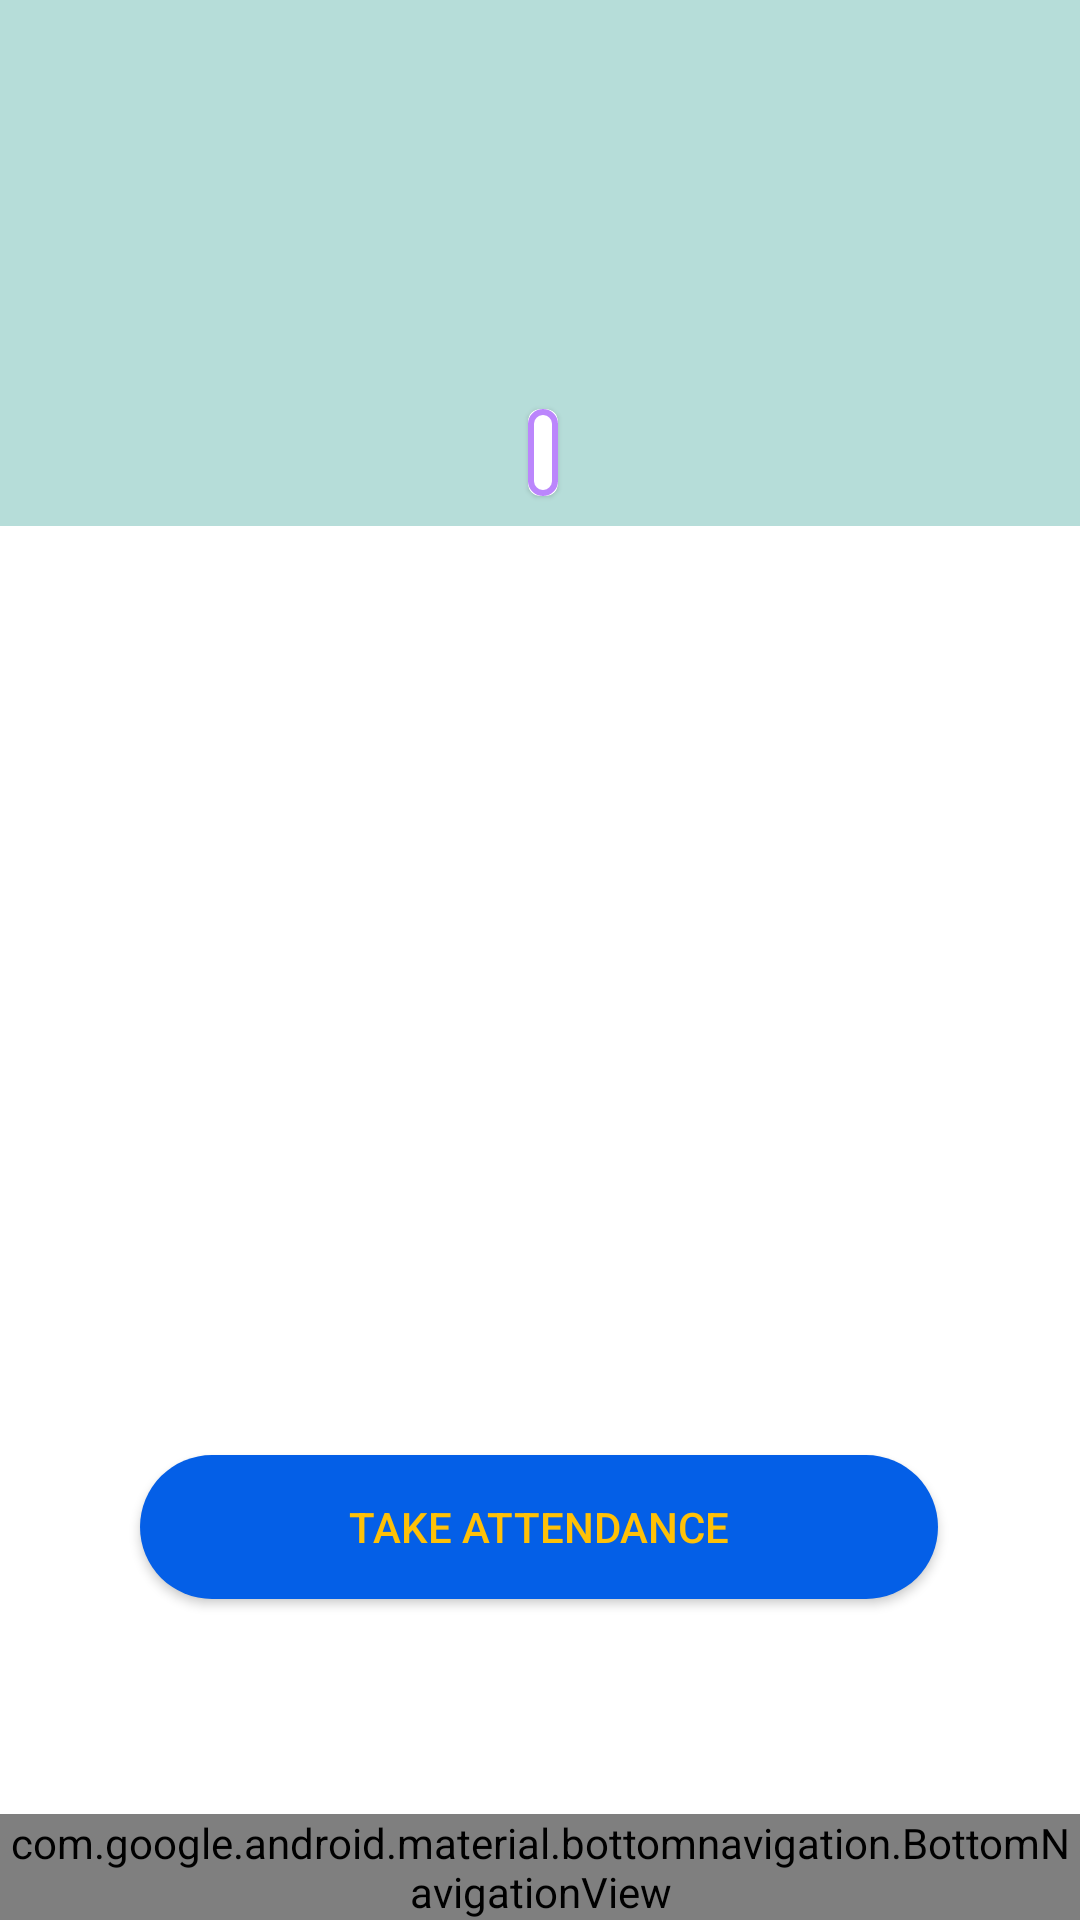

This screen was rendered from an Android layout file. Write that file and the resources it references.
<!-- AndroidManifest.xml: application theme Theme.AttendX -->
<!-- res/layout/fragment_attendance_page.xml -->
<?xml version="1.0" encoding="utf-8"?>
<FrameLayout xmlns:android="http://schemas.android.com/apk/res/android"
    xmlns:tools="http://schemas.android.com/tools"
    xmlns:app="http://schemas.android.com/apk/res-auto"
    android:layout_width="match_parent"
    android:layout_height="match_parent">

    <androidx.constraintlayout.widget.ConstraintLayout
        android:id="@+id/course"
        android:layout_width="match_parent"
        android:layout_height="match_parent"
        tools:context=".fragments.AttendancePage">


        <androidx.constraintlayout.widget.ConstraintLayout
            android:id="@+id/constraintLayout4"
            android:layout_width="389dp"
            android:layout_height="wrap_content"
            android:background="#B6DDD9"
            android:padding="5dp"
            app:layout_constraintEnd_toEndOf="parent"
            app:layout_constraintStart_toStartOf="parent"
            app:layout_constraintTop_toTopOf="parent">

            <TextView
                android:id="@+id/courseName"
                android:layout_width="wrap_content"
                android:layout_height="wrap_content"
                android:layout_marginTop="40dp"
                android:textSize="40sp"
                android:textStyle="bold"
                android:textColor="@color/black"
                android:singleLine="true"
                android:layout_marginStart="10dp"
                app:layout_constraintEnd_toEndOf="parent"
                app:layout_constraintHorizontal_bias="0.501"
                app:layout_constraintStart_toStartOf="parent"
                app:layout_constraintTop_toTopOf="parent" />

            <TextView
                android:id="@+id/professorName"
                android:layout_width="wrap_content"
                android:layout_height="wrap_content"
                android:layout_marginTop="6dp"
                android:textColor="@color/black"
                android:textSize="20sp"
                app:layout_constraintEnd_toEndOf="parent"
                app:layout_constraintHorizontal_bias="0.501"
                app:layout_constraintStart_toStartOf="parent"
                app:layout_constraintTop_toBottomOf="@+id/courseName" />

            <LinearLayout
                android:layout_width="wrap_content"
                android:layout_height="wrap_content"
                app:layout_constraintBottom_toBottomOf="parent"
                app:layout_constraintEnd_toEndOf="parent"
                app:layout_constraintHorizontal_bias="0.501"
                app:layout_constraintStart_toStartOf="parent"
                app:layout_constraintTop_toBottomOf="@+id/professorName"
                app:layout_constraintVertical_bias="0.26">

                <com.google.android.material.card.MaterialCardView
                    android:layout_width="wrap_content"
                    android:layout_height="wrap_content"
                    android:layout_margin="5dp"
                    android:gravity="center"
                    >

                    <TextView
                        android:id="@+id/courseDescrp"
                        android:layout_width="wrap_content"
                        android:layout_height="wrap_content"
                        android:padding="5dp"
                        android:background="@drawable/border_desc"
                        android:textColor="@color/black"
                        />
                </com.google.android.material.card.MaterialCardView>

            </LinearLayout>










        </androidx.constraintlayout.widget.ConstraintLayout>

        <androidx.appcompat.widget.AppCompatButton
            android:id="@+id/attendance"
            android:layout_width="266dp"
            android:layout_height="48dp"
            android:layout_marginTop="64dp"
            android:alpha="1"
            android:background="@drawable/btn_rounded"
            android:text="@string/attendance"
            android:textColor="#FFC107"
            app:layout_constraintBottom_toTopOf="@+id/btnNav3"
            app:layout_constraintEnd_toEndOf="parent"
            app:layout_constraintHorizontal_bias="0.496"
            app:layout_constraintStart_toStartOf="parent"
            app:layout_constraintTop_toBottomOf="@+id/constraintLayout4"
            app:layout_constraintVertical_bias="0.774" />

        <com.google.android.material.bottomnavigation.BottomNavigationView
            android:id="@+id/btnNav3"
            android:layout_width="match_parent"
            android:layout_height="wrap_content"
            app:layout_constraintBottom_toBottomOf="parent"
            app:layout_constraintStart_toStartOf="parent"
            android:layout_alignParentBottom="true"
            android:background="#e2e2e2"
            app:itemIconTint="@drawable/colorchange"
            app:itemTextColor="@drawable/colorchange"
            app:menu="@menu/attendancepagenav">


        </com.google.android.material.bottomnavigation.BottomNavigationView>


    </androidx.constraintlayout.widget.ConstraintLayout>


</FrameLayout>
<!-- resources referenced by this layout -->
<resources>
  <color name="black">#FF000000</color>
  <!-- drawable border_desc (drawable) -->
  <?xml version="1.0" encoding="UTF-8"?>
  <shape android:shape="rectangle" xmlns:android="http://schemas.android.com/apk/res/android">
      <solid android:color="@color/white"/>
      <corners android:radius="8dp"/>
      <stroke
          android:color="@color/purple_200" android:width="2dp"/>
  </shape>
  <!-- drawable btn_rounded (drawable) -->
  <?xml version="1.0" encoding="utf-8"?>
  <shape xmlns:android="http://schemas.android.com/apk/res/android"
      android:shape="rectangle" android:padding="10dp">
      <solid android:color="#045FE7"/>
      <corners
          android:bottomRightRadius="34dp"
          android:bottomLeftRadius="34dp"
          android:topLeftRadius="34dp"
          android:topRightRadius="34dp"/>
  </shape>
  <string name="attendance">Take Attendance</string>
  <style name="Theme.AttendX" parent="Theme.MaterialComponents.DayNight.NoActionBar">
          
  
          <item name="colorPrimaryVariant">@color/purple_700</item>
          <item name="colorOnPrimary">@color/white</item>
          
          <item name="colorSecondary">@color/teal_200</item>
          <item name="colorSecondaryVariant">@color/teal_700</item>
          <item name="colorOnSecondary">@color/black</item>
          
          <item name="android:statusBarColor">?attr/colorPrimaryVariant</item>
          
          <item name="colorPrimaryDark">@color/colorPrimaryDark</item>
          <item name="colorAccent">@color/colorAccent</item>
          <item name="colorPrimary">@android:color/transparent</item>
          <item name="windowActionBarOverlay">true</item>
          <item name="windowActionBar">false</item>
          <item name="windowNoTitle">true</item>
  
  
      </style>
  <color name="white">#FFFFFFFF</color>
  <color name="purple_200">#FFBB86FC</color>
  <color name="purple_700">#FF3700B3</color>
  <color name="teal_200">#FF03DAC5</color>
  <color name="teal_700">#FF018786</color>
  <color name="colorPrimaryDark">#00574B</color>
  <color name="colorAccent">#D81B60</color>
</resources>
